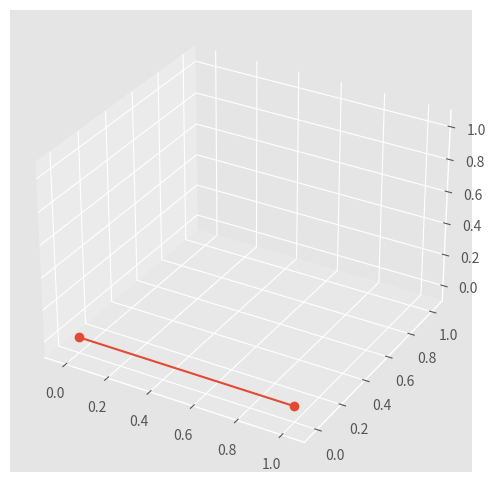
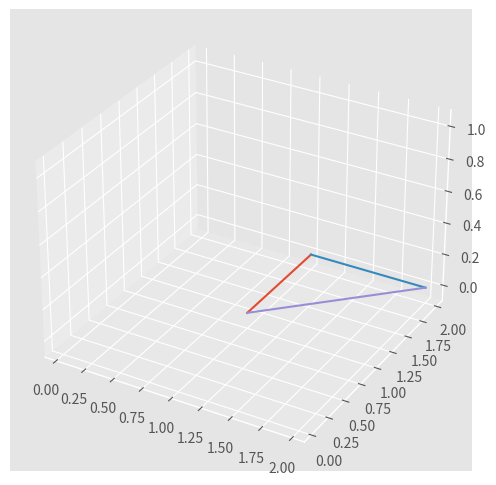

Write Python code to recreate these figures, in order. (Note: this script raises an exception after producing the figures.)
from math import pi, sin, cos
from numpy import matrix
from matplotlib.pyplot import figure, plot, style
from mpl_toolkits.mplot3d import Axes3D
style.use("ggplot")
%matplotlib notebook

τ = 2*pi

pos_1 = matrix([[1],
                [0],
                [0],
                [1]])

o = matrix([[0],
            [0],
            [0],
            [1]])

xs = [o.item(0), pos_1.item(0)]
ys = [o.item(1), pos_1.item(1)]
zs = [o.item(2), pos_1.item(2)]

# Define el cuadro general en donde se diuja la gráfica
f1 = figure(figsize=(6, 6))
# Agrega el area para graficar a nuestra figura
a1 = f1.add_subplot(111, projection='3d')

# Utiliza los datos en xs, ys y zs para graficar una linea con bolitas en cada extremo
a1.plot(xs, ys, zs, "-o")
# Define los limites de la grafica en cada eje
a1.set_xlim(-0.1, 1.1)
a1.set_ylim(-0.1, 1.1)
a1.set_zlim(-0.1, 1.1);

fig = figure(figsize=(6, 6))
ax = fig.add_subplot(111, projection='3d')

### BEGIN SOLUTION HERE
x1, y1, z1 = ([1, 1], [1, 2], [0,0])
x2, y2, z2 = ([1, 2], [2, 2], [0,0])
x3, y3, z3 = ([2, 1], [2, 1], [0,0])
ax.plot(x1, y1, z1, "-")
ax.plot(x2, y2, z2, "-")
ax.plot(x3, y3, z3, "-")
### END SOLUTION HERE
ax.set_xlim(-0.1, 2.1)
ax.set_ylim(-0.1, 2.1)
ax.set_zlim(-0.1, 1.1);

from numpy.testing import assert_allclose
ls = ax.get_lines()
assert_allclose(ls[0].get_xdata(), [0,  0.02154399], rtol=1e-05, atol=1e-05)
assert_allclose(ls[1].get_xdata(), [0.02154399, 0.05997832], rtol=1e-05, atol=1e-05)
assert_allclose(ls[2].get_xdata(), [0.05997832, 0], rtol=1e-05, atol=1e-05)

rot_1 = matrix([[cos(τ/12), -sin(τ/12), 0, 0],
                [sin(τ/12), cos(τ/12), 0, 0],
                [0, 0, 1, 0],
                [0, 0, 0, 1]])

rot_1*pos_1

def rotacion_z(θ):
    '''
    Esta función devuelve una matriz de transformación con valores numéricos,
    correspondientes a una rotación alrededor del eje z.
    '''
    A = matrix([[cos(θ), -sin(θ), 0, 0],
                [sin(θ), cos(θ), 0, 0],
                [0, 0, 1, 0],
                [0, 0, 0, 1]])
    return A

rot_2 = rotacion_z(τ/12)
rot_2

p = rot_2*pos_1
p

xs = [o.item(0), p.item(0)]
ys = [o.item(1), p.item(1)]
zs = [o.item(2), p.item(2)]

f2 = figure(figsize=(8, 8))
a2 = f2.add_subplot(111, projection='3d')

a2.plot(xs, ys, zs, "-o")
a2.set_xlim(-0.1, 1.1)
a2.set_ylim(-0.1, 1.1)
a2.set_zlim(-0.1, 1.1);